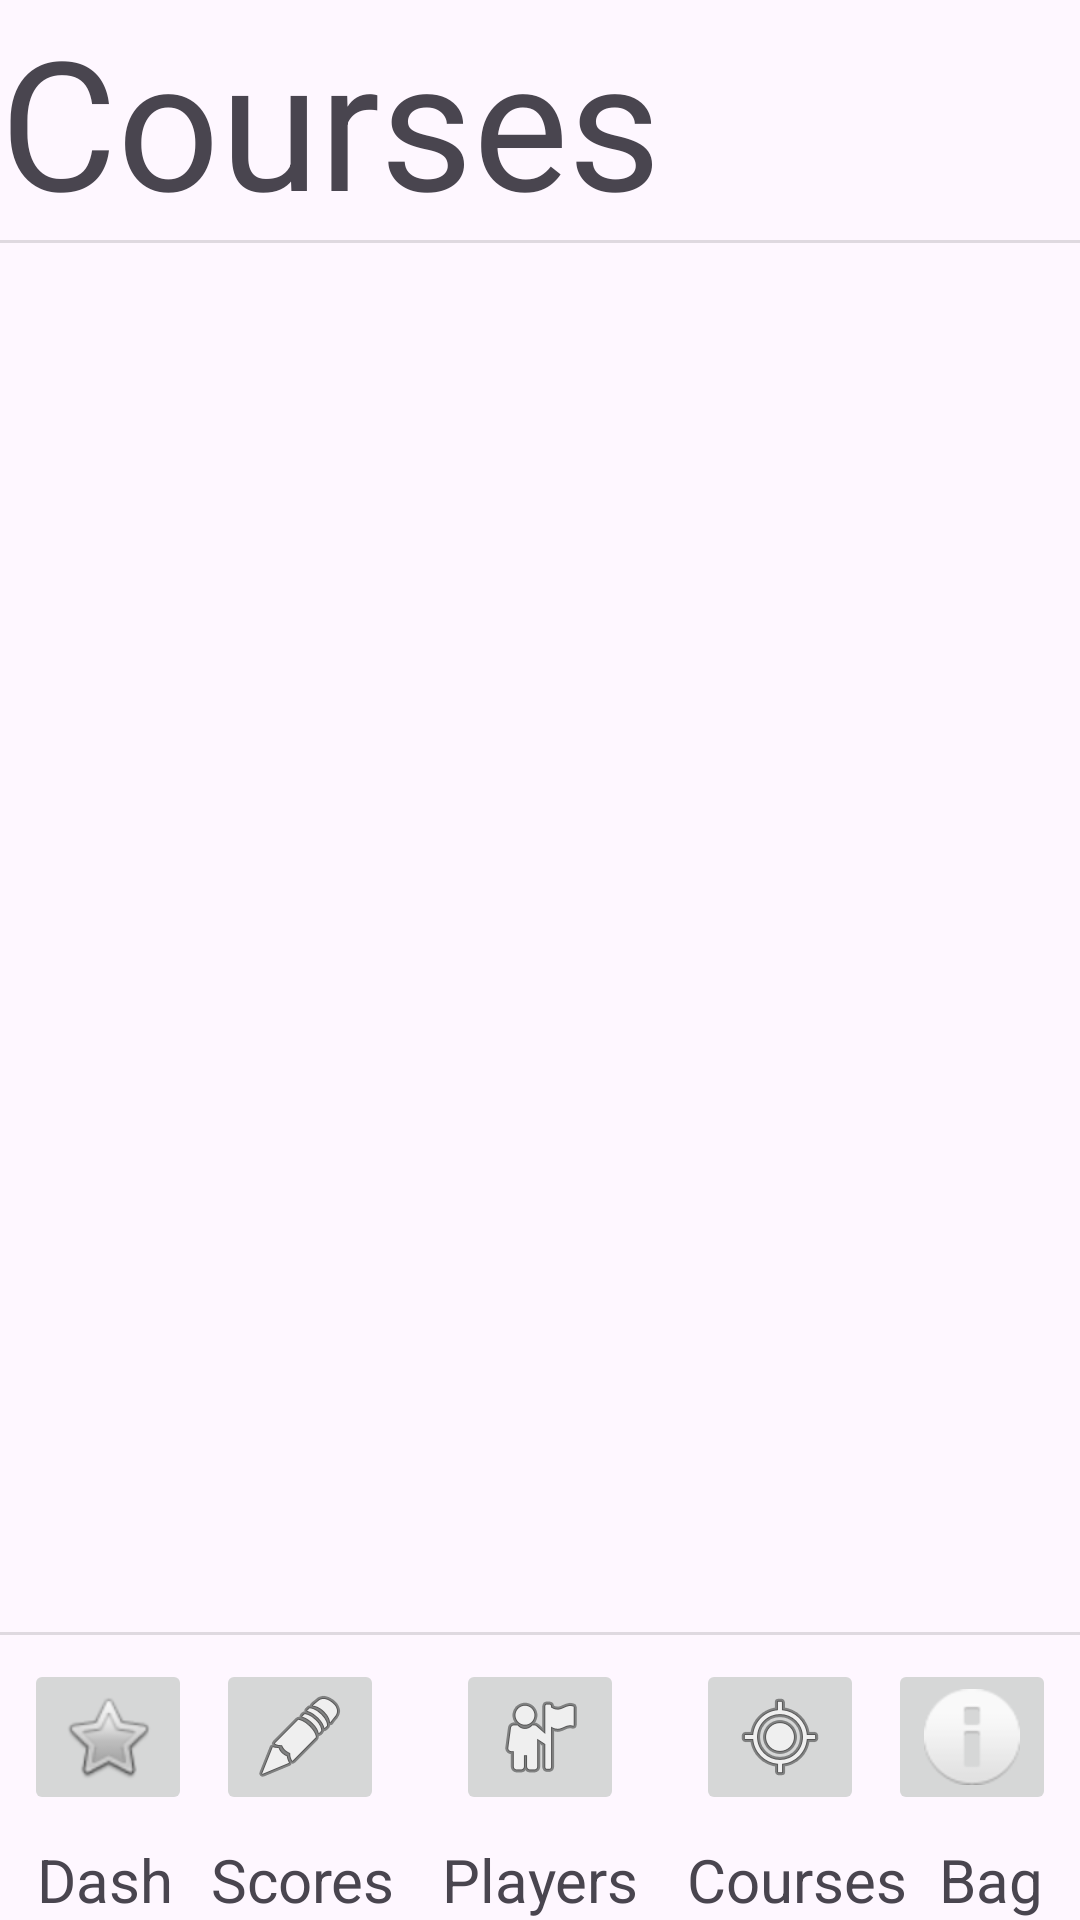

Produce the Android XML layout that renders to this screen, including the resource entries it uses.
<!-- AndroidManifest.xml: application theme Theme.GolfHandicapApp -->
<!-- res/layout/activity_courses.xml -->
<?xml version="1.0" encoding="utf-8"?>
<androidx.constraintlayout.widget.ConstraintLayout xmlns:android="http://schemas.android.com/apk/res/android"
    xmlns:app="http://schemas.android.com/apk/res-auto"
    xmlns:tools="http://schemas.android.com/tools"
    android:id="@+id/main"
    android:layout_width="match_parent"
    android:layout_height="match_parent"
    tools:context=".CoursesActivity">

    <androidx.constraintlayout.widget.ConstraintLayout
        android:id="@+id/main"
        android:layout_width="match_parent"
        android:layout_height="match_parent"
        tools:context=".MainActivity">

        <TextView
            android:id="@+id/DashText"
            android:layout_width="wrap_content"
            android:layout_height="wrap_content"
            android:text="Dash"
            android:textAlignment="center"
            android:textSize="20sp"
            app:layout_constraintBottom_toBottomOf="parent"
            app:layout_constraintEnd_toStartOf="@+id/ScoreText"
            app:layout_constraintStart_toStartOf="parent" />

        <ImageButton
            android:id="@+id/DashButton"
            android:layout_width="wrap_content"
            android:layout_height="wrap_content"
            android:layout_marginBottom="8dp"
            app:layout_constraintBottom_toTopOf="@+id/DashText"
            app:layout_constraintEnd_toStartOf="@+id/ScoreButton"
            app:layout_constraintStart_toStartOf="parent"
            app:srcCompat="@android:drawable/btn_star" />

        <ImageButton
            android:id="@+id/ScoreButton"
            android:layout_width="wrap_content"
            android:layout_height="wrap_content"
            android:layout_marginEnd="24dp"
            android:layout_marginBottom="8dp"
            app:layout_constraintBottom_toTopOf="@+id/ScoreText"
            app:layout_constraintEnd_toStartOf="@+id/PlayerButton"
            app:srcCompat="@android:drawable/ic_menu_edit" />

        <ImageButton
            android:id="@+id/PlayerButton"
            android:layout_width="wrap_content"
            android:layout_height="wrap_content"
            android:layout_marginBottom="8dp"
            app:layout_constraintBottom_toTopOf="@+id/PlayerText"
            app:layout_constraintEnd_toEndOf="parent"
            app:layout_constraintStart_toStartOf="parent"
            app:srcCompat="@android:drawable/ic_menu_myplaces" />

        <ImageButton
            android:id="@+id/CourseButton"
            android:layout_width="wrap_content"
            android:layout_height="wrap_content"
            android:layout_marginStart="24dp"
            android:layout_marginBottom="8dp"
            app:layout_constraintBottom_toTopOf="@+id/CourseText"
            app:layout_constraintStart_toEndOf="@+id/PlayerButton"
            app:srcCompat="@android:drawable/ic_menu_mylocation" />

        <ImageButton
            android:id="@+id/BagButton"
            android:layout_width="wrap_content"
            android:layout_height="wrap_content"
            android:layout_marginBottom="8dp"
            app:layout_constraintBottom_toTopOf="@+id/BagText"
            app:layout_constraintEnd_toEndOf="parent"
            app:layout_constraintStart_toEndOf="@+id/CourseButton"
            app:srcCompat="@android:drawable/ic_dialog_info" />

        <TextView
            android:id="@+id/ScoreText"
            android:layout_width="wrap_content"
            android:layout_height="wrap_content"
            android:layout_marginEnd="16dp"
            android:text="Scores"
            android:textAlignment="center"
            android:textSize="20sp"
            app:layout_constraintBottom_toBottomOf="parent"
            app:layout_constraintEnd_toStartOf="@+id/PlayerText" />

        <TextView
            android:id="@+id/PlayerText"
            android:layout_width="wrap_content"
            android:layout_height="wrap_content"
            android:text="Players"
            android:textAlignment="center"
            android:textSize="20sp"
            app:layout_constraintBottom_toBottomOf="parent"
            app:layout_constraintEnd_toEndOf="parent"
            app:layout_constraintStart_toStartOf="parent" />

        <TextView
            android:id="@+id/CourseText"
            android:layout_width="wrap_content"
            android:layout_height="wrap_content"
            android:layout_marginStart="16dp"
            android:text="Courses"
            android:textAlignment="center"
            android:textSize="20sp"
            app:layout_constraintBottom_toBottomOf="parent"
            app:layout_constraintStart_toEndOf="@+id/PlayerText" />

        <TextView
            android:id="@+id/BagText"
            android:layout_width="wrap_content"
            android:layout_height="wrap_content"
            android:text="Bag"
            android:textAlignment="center"
            android:textSize="20sp"
            app:layout_constraintBottom_toBottomOf="parent"
            app:layout_constraintEnd_toEndOf="parent"
            app:layout_constraintHorizontal_bias="0.461"
            app:layout_constraintStart_toEndOf="@+id/CourseText" />

        <View
            android:id="@+id/divider"
            android:layout_width="0dp"
            android:layout_height="1dp"
            android:layout_marginBottom="8dp"
            android:background="?android:attr/listDivider"
            app:layout_constraintBottom_toTopOf="@+id/PlayerButton"
            app:layout_constraintEnd_toEndOf="parent"
            app:layout_constraintStart_toStartOf="parent" />

        <TextView
            android:id="@+id/headingText"
            android:layout_width="wrap_content"
            android:layout_height="wrap_content"
            android:text="Courses"
            android:textSize="60sp"
            app:layout_constraintStart_toStartOf="parent"
            app:layout_constraintTop_toTopOf="parent" />

        <View
            android:id="@+id/divider2"
            android:layout_width="0dp"
            android:layout_height="1dp"
            android:background="?android:attr/listDivider"
            app:layout_constraintEnd_toEndOf="parent"
            app:layout_constraintStart_toStartOf="parent"
            app:layout_constraintTop_toBottomOf="@+id/headingText" />

        <ListView
            android:id="@+id/courseList"
            android:layout_width="0dp"
            android:layout_height="0dp"
            android:layout_marginTop="16dp"
            android:layout_marginBottom="16dp"
            app:layout_constraintBottom_toTopOf="@+id/divider"
            app:layout_constraintEnd_toEndOf="parent"
            app:layout_constraintStart_toStartOf="parent"
            app:layout_constraintTop_toBottomOf="@+id/divider2" />

    </androidx.constraintlayout.widget.ConstraintLayout>
</androidx.constraintlayout.widget.ConstraintLayout>
<!-- resources referenced by this layout -->
<resources>
  <style name="Theme.GolfHandicapApp" parent="Base.Theme.GolfHandicapApp" />
  <style name="Base.Theme.GolfHandicapApp" parent="Theme.Material3.DayNight.NoActionBar">
          
          
      </style>
</resources>
